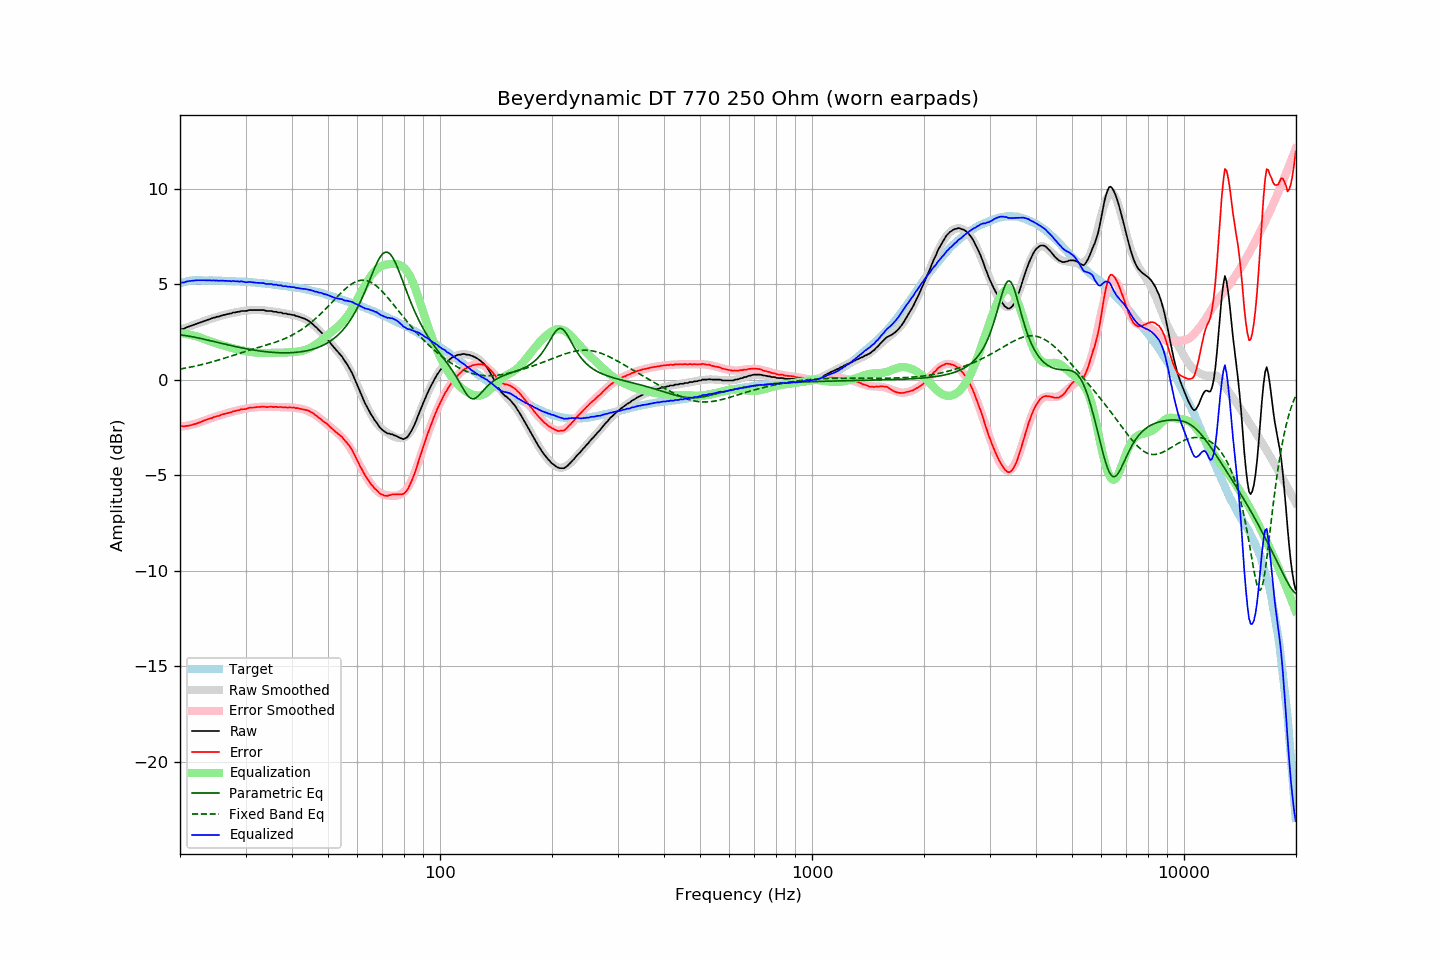

Data behind this chart, as committed beside it:
frequency, raw, error, smoothed, error_smoothed, equalization, parametric_eq, fixed_band_eq, equalized_raw, equalized_smoothed, target
20.00, 2.63, -2.42, 2.62, -2.45, 2.45, 2.36, 0.57, 5.08, 5.07, 5.05
20.20, 2.66, -2.42, 2.65, -2.44, 2.44, 2.35, 0.58, 5.10, 5.09, 5.08
20.40, 2.67, -2.44, 2.68, -2.43, 2.43, 2.34, 0.60, 5.10, 5.11, 5.10
20.61, 2.70, -2.43, 2.71, -2.42, 2.42, 2.33, 0.61, 5.11, 5.13, 5.12
20.81, 2.75, -2.41, 2.74, -2.40, 2.40, 2.31, 0.63, 5.15, 5.14, 5.15
21.02, 2.78, -2.41, 2.77, -2.39, 2.39, 2.30, 0.64, 5.16, 5.16, 5.18
21.23, 2.81, -2.39, 2.81, -2.37, 2.37, 2.28, 0.66, 5.18, 5.17, 5.19
21.44, 2.84, -2.37, 2.84, -2.35, 2.35, 2.27, 0.68, 5.19, 5.19, 5.20
21.66, 2.87, -2.34, 2.87, -2.33, 2.33, 2.25, 0.69, 5.20, 5.20, 5.21
21.87, 2.90, -2.31, 2.90, -2.31, 2.31, 2.23, 0.71, 5.21, 5.21, 5.21
22.09, 2.93, -2.29, 2.93, -2.29, 2.29, 2.22, 0.73, 5.21, 5.21, 5.22
22.31, 2.96, -2.26, 2.96, -2.26, 2.26, 2.20, 0.75, 5.22, 5.22, 5.22
22.54, 2.99, -2.23, 2.99, -2.23, 2.23, 2.18, 0.77, 5.22, 5.22, 5.22
22.76, 3.02, -2.20, 3.02, -2.20, 2.20, 2.16, 0.79, 5.22, 5.22, 5.22
22.99, 3.05, -2.16, 3.05, -2.17, 2.17, 2.15, 0.81, 5.22, 5.22, 5.21
23.22, 3.08, -2.13, 3.08, -2.14, 2.14, 2.13, 0.83, 5.21, 5.22, 5.21
23.45, 3.11, -2.10, 3.11, -2.11, 2.11, 2.11, 0.85, 5.21, 5.21, 5.21
23.69, 3.14, -2.07, 3.14, -2.08, 2.08, 2.09, 0.87, 5.21, 5.21, 5.21
23.92, 3.17, -2.04, 3.16, -2.04, 2.04, 2.07, 0.90, 5.21, 5.21, 5.20
24.16, 3.20, -2.02, 3.19, -2.01, 2.01, 2.05, 0.92, 5.21, 5.21, 5.21
24.40, 3.22, -2.00, 3.22, -1.99, 1.99, 2.03, 0.94, 5.20, 5.20, 5.21
24.65, 3.26, -1.95, 3.25, -1.96, 1.96, 2.01, 0.97, 5.21, 5.20, 5.20
24.89, 3.27, -1.93, 3.27, -1.93, 1.93, 1.99, 0.99, 5.20, 5.20, 5.20
25.14, 3.31, -1.89, 3.30, -1.90, 1.90, 1.97, 1.02, 5.21, 5.20, 5.20
25.39, 3.31, -1.89, 3.32, -1.88, 1.88, 1.95, 1.04, 5.18, 5.20, 5.20
25.65, 3.35, -1.85, 3.34, -1.85, 1.85, 1.93, 1.07, 5.20, 5.20, 5.20
25.91, 3.37, -1.82, 3.37, -1.82, 1.82, 1.91, 1.09, 5.19, 5.19, 5.19
26.16, 3.40, -1.79, 3.39, -1.80, 1.80, 1.89, 1.12, 5.20, 5.19, 5.19
26.43, 3.41, -1.78, 3.41, -1.78, 1.78, 1.87, 1.15, 5.18, 5.19, 5.18
26.69, 3.44, -1.75, 3.43, -1.75, 1.75, 1.85, 1.17, 5.19, 5.18, 5.18
26.96, 3.45, -1.73, 3.45, -1.72, 1.72, 1.83, 1.20, 5.17, 5.18, 5.18
27.23, 3.48, -1.70, 3.47, -1.70, 1.70, 1.81, 1.23, 5.18, 5.18, 5.18
27.50, 3.48, -1.70, 3.49, -1.68, 1.68, 1.79, 1.25, 5.16, 5.17, 5.18
27.77, 3.53, -1.64, 3.51, -1.66, 1.66, 1.77, 1.28, 5.18, 5.17, 5.17
28.05, 3.53, -1.64, 3.53, -1.64, 1.64, 1.75, 1.31, 5.16, 5.16, 5.17
28.33, 3.55, -1.61, 3.55, -1.61, 1.61, 1.74, 1.34, 5.16, 5.16, 5.15
28.62, 3.57, -1.59, 3.56, -1.59, 1.59, 1.72, 1.36, 5.16, 5.16, 5.15
28.90, 3.57, -1.58, 3.58, -1.57, 1.57, 1.70, 1.39, 5.14, 5.15, 5.15
29.19, 3.61, -1.53, 3.59, -1.56, 1.56, 1.68, 1.42, 5.16, 5.15, 5.14
29.48, 3.61, -1.54, 3.60, -1.54, 1.54, 1.67, 1.44, 5.14, 5.14, 5.15
29.78, 3.61, -1.53, 3.61, -1.52, 1.52, 1.65, 1.47, 5.13, 5.13, 5.14
30.08, 3.61, -1.53, 3.63, -1.50, 1.50, 1.63, 1.50, 5.11, 5.13, 5.13
30.38, 3.63, -1.49, 3.63, -1.49, 1.49, 1.62, 1.52, 5.11, 5.12, 5.12
30.68, 3.66, -1.46, 3.64, -1.47, 1.47, 1.60, 1.55, 5.13, 5.12, 5.12
30.99, 3.66, -1.45, 3.65, -1.46, 1.46, 1.59, 1.57, 5.12, 5.11, 5.11
31.30, 3.66, -1.45, 3.65, -1.45, 1.45, 1.57, 1.60, 5.11, 5.10, 5.10
31.61, 3.66, -1.44, 3.66, -1.44, 1.44, 1.56, 1.62, 5.10, 5.10, 5.10
31.93, 3.66, -1.43, 3.66, -1.43, 1.43, 1.55, 1.65, 5.09, 5.09, 5.09
32.24, 3.66, -1.42, 3.66, -1.43, 1.43, 1.53, 1.67, 5.08, 5.08, 5.08
32.57, 3.66, -1.42, 3.65, -1.42, 1.42, 1.52, 1.70, 5.08, 5.08, 5.07
32.89, 3.66, -1.41, 3.65, -1.41, 1.41, 1.51, 1.72, 5.07, 5.07, 5.07
33.22, 3.66, -1.40, 3.65, -1.41, 1.41, 1.50, 1.75, 5.07, 5.06, 5.06
33.55, 3.66, -1.40, 3.64, -1.41, 1.41, 1.49, 1.77, 5.07, 5.05, 5.05
33.89, 3.63, -1.41, 3.63, -1.41, 1.41, 1.48, 1.80, 5.03, 5.04, 5.04
34.23, 3.61, -1.43, 3.62, -1.41, 1.41, 1.47, 1.82, 5.02, 5.03, 5.04
34.57, 3.61, -1.42, 3.61, -1.41, 1.41, 1.46, 1.85, 5.02, 5.02, 5.02
34.92, 3.61, -1.40, 3.60, -1.41, 1.41, 1.45, 1.88, 5.02, 5.01, 5.01
35.27, 3.61, -1.40, 3.59, -1.41, 1.41, 1.44, 1.90, 5.02, 5.00, 5.01
35.62, 3.57, -1.43, 3.58, -1.41, 1.41, 1.44, 1.93, 4.98, 4.99, 4.99
35.97, 3.57, -1.41, 3.57, -1.42, 1.42, 1.43, 1.96, 4.98, 4.98, 4.98
... 635 more rows
